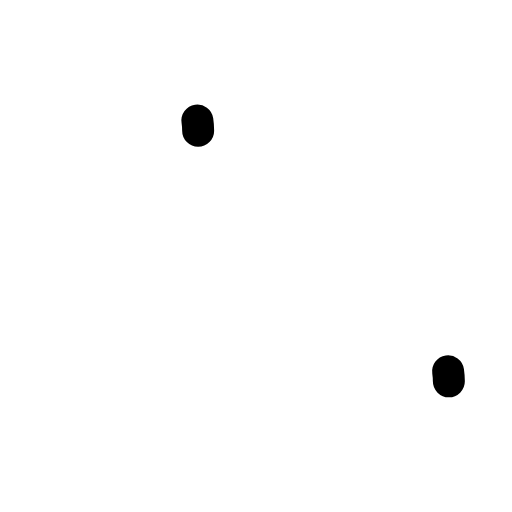
t = 0.00 s
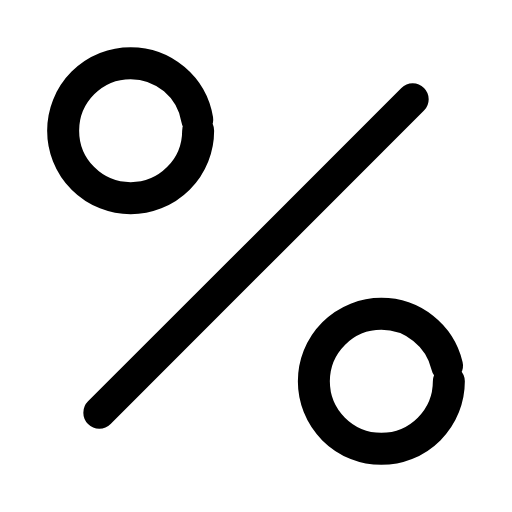
t = 0.24 s
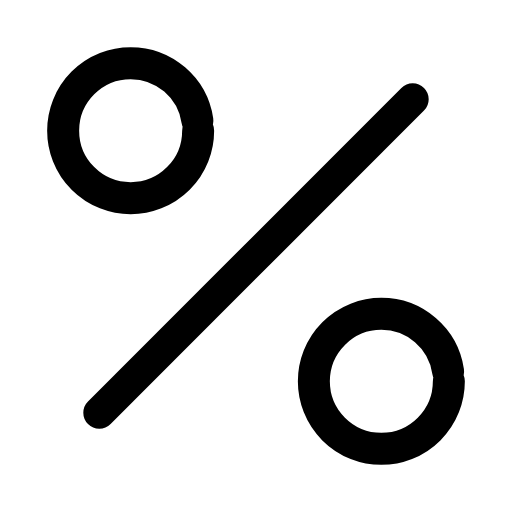
t = 0.47 s
t = 0.68 s: frame unchanged from t = 0.47 s, image omitted
t = 0.93 s: frame unchanged from t = 0.47 s, image omitted
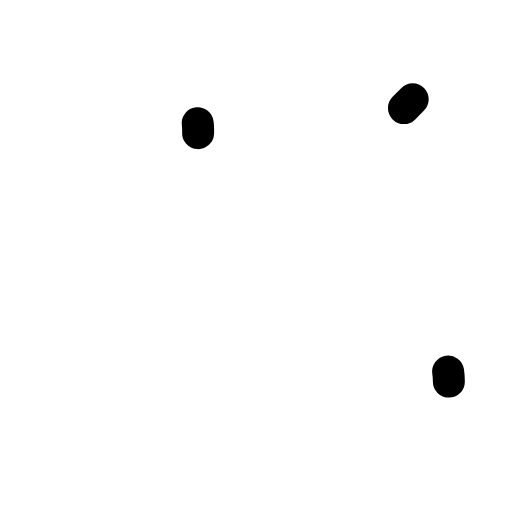
t = 1.17 s

The animated SVG that drew these frames (rendered in a browser with its animation timeline set to each time). Animation: 3 SMIL elements (animate=3); one cycle of 1.40 s, repeats indefinitely.

<svg xmlns="http://www.w3.org/2000/svg" width="24" height="24" viewBox="0 0 24 24" fill="none"><g transform="translate(-1.56 -1.56) scale(1.13)"><line stroke="currentColor" stroke-width="1.327" stroke-linecap="round" stroke-linejoin="round" fill="none" x1="18.5" y1="5.5" x2="5.5" y2="18.5" pathLength="1" stroke-dasharray="1"><animate attributeName="stroke-dashoffset" values="1;1;0;0;0;0;1;1;1" keyTimes="0;0;0.189;0.45;0.6;0.774;0.9;0.9;1" dur="1.4s" repeatCount="indefinite" calcMode="spline" keySplines="0.16 1 0.3 1;0.16 1 0.3 1;0.16 1 0.3 1;0.16 1 0.3 1;0.16 1 0.3 1;0.16 1 0.3 1;0.16 1 0.3 1;0.16 1 0.3 1"/></line><circle stroke="currentColor" stroke-width="1.327" stroke-linecap="round" stroke-linejoin="round" fill="none" cx="6.8" cy="6.8" r="2.8" pathLength="1" stroke-dasharray="1"><animate attributeName="stroke-dashoffset" values="1;1;0;0;0;0;1;1;1" keyTimes="0;0.0315;0.2205;0.45;0.6;0.753;0.879;0.9;1" dur="1.4s" repeatCount="indefinite" calcMode="spline" keySplines="0.16 1 0.3 1;0.16 1 0.3 1;0.16 1 0.3 1;0.16 1 0.3 1;0.16 1 0.3 1;0.16 1 0.3 1;0.16 1 0.3 1;0.16 1 0.3 1"/></circle><circle stroke="currentColor" stroke-width="1.327" stroke-linecap="round" stroke-linejoin="round" fill="none" cx="17.2" cy="17.2" r="2.8" pathLength="1" stroke-dasharray="1"><animate attributeName="stroke-dashoffset" values="1;1;0;0;0;0;1;1;1" keyTimes="0;0.063;0.252;0.45;0.6;0.732;0.858;0.9;1" dur="1.4s" repeatCount="indefinite" calcMode="spline" keySplines="0.16 1 0.3 1;0.16 1 0.3 1;0.16 1 0.3 1;0.16 1 0.3 1;0.16 1 0.3 1;0.16 1 0.3 1;0.16 1 0.3 1;0.16 1 0.3 1"/></circle></g></svg>
